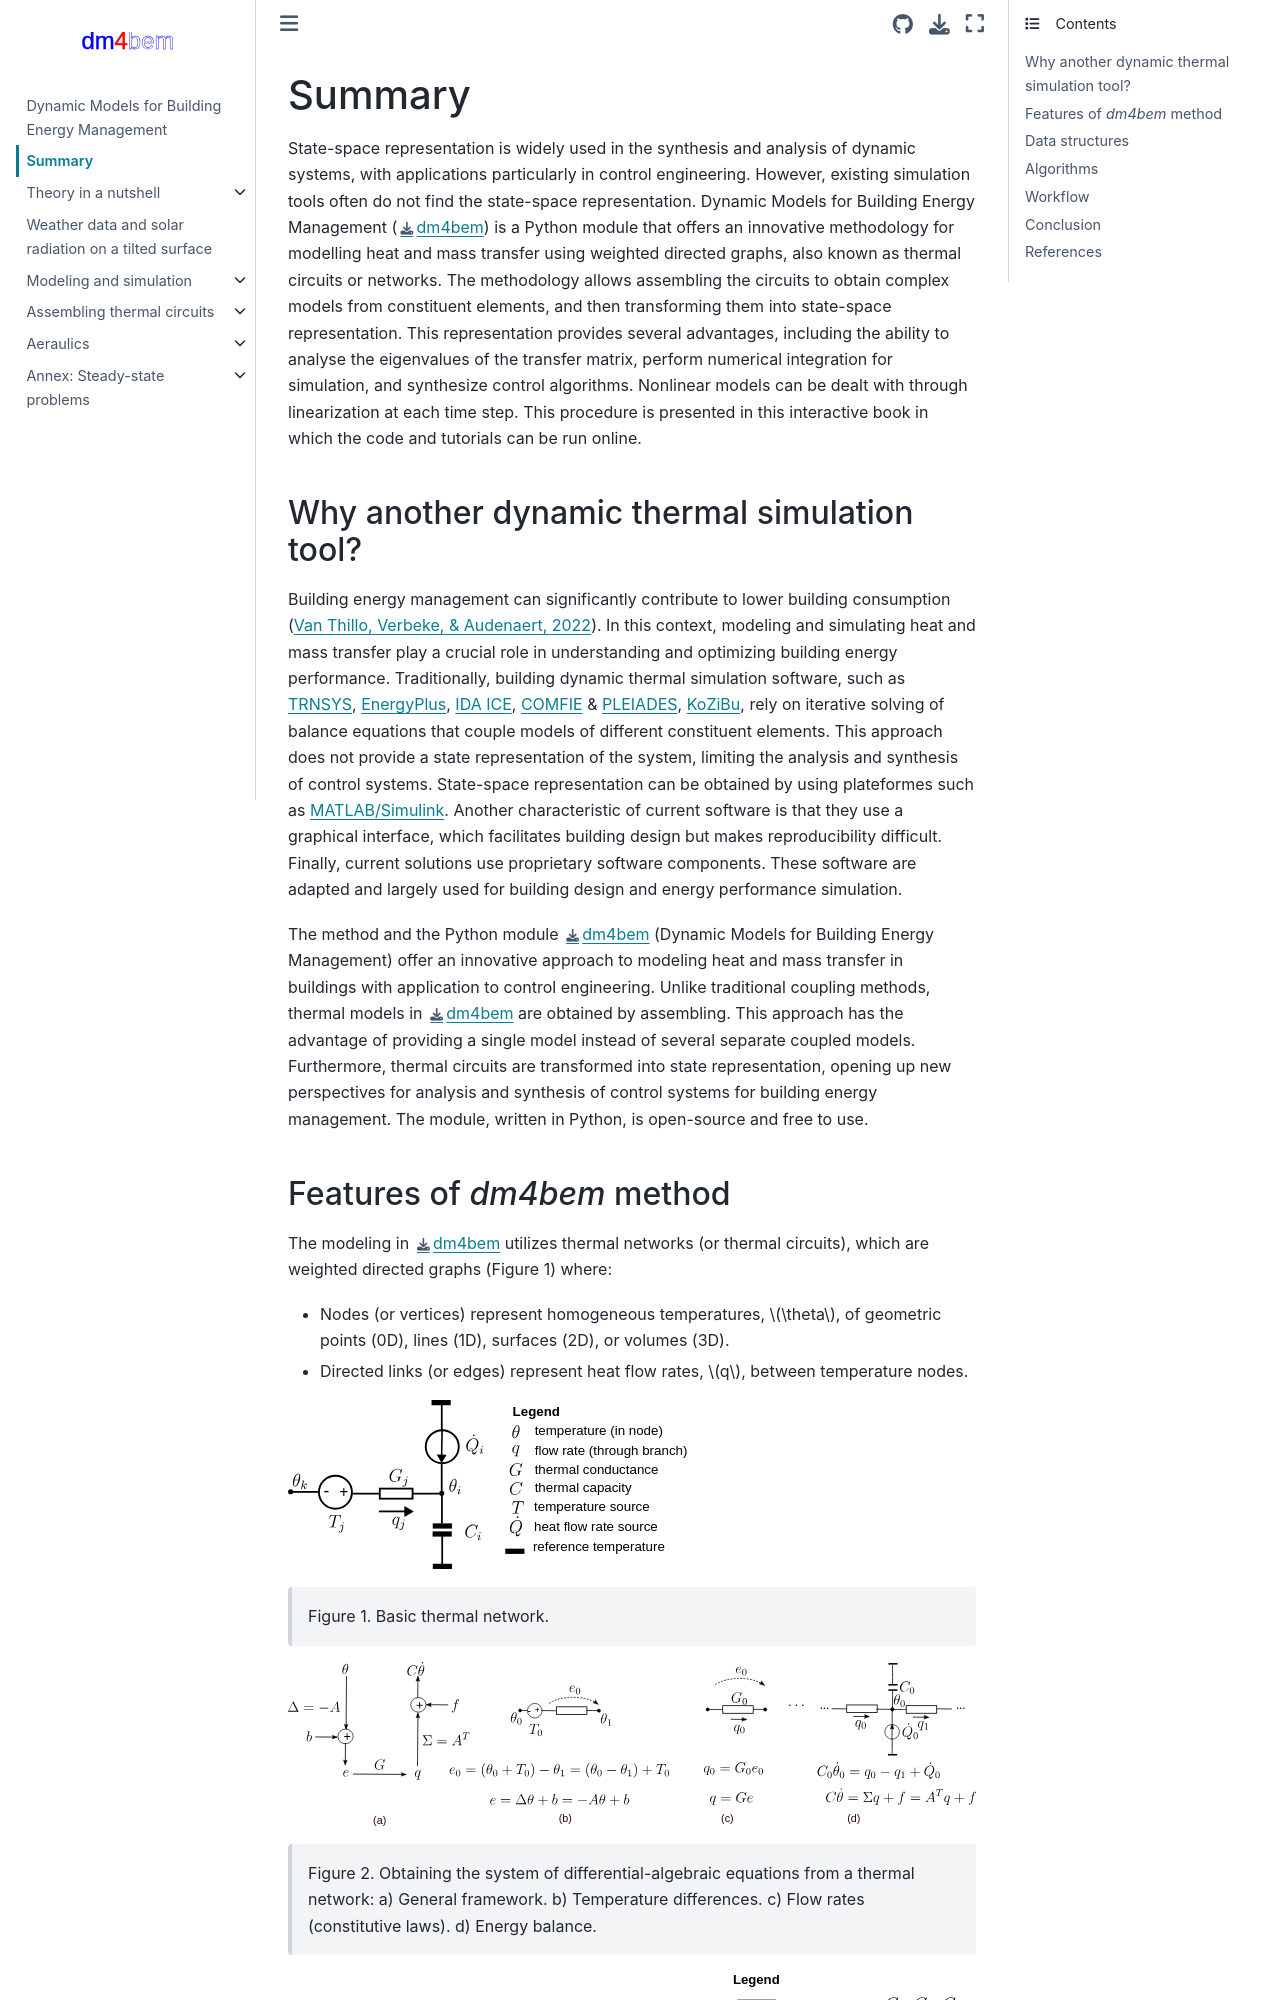

repository: cghiaus/dm4bem_book · page: tutorials/00_Summary.html · generator: jekyll

# Summary

State-space representation is widely used in the synthesis and analysis of dynamic systems, with applications particularly in control engineering. However, existing simulation tools often do not find the state-space representation. Dynamic Models for Building Energy Management ([dm4bem](dm4bem.py)) is a Python module that offers an innovative methodology for modelling heat and mass transfer using weighted directed graphs, also known as thermal circuits or networks. The methodology allows assembling the circuits to obtain complex models from constituent elements, and then transforming them into state-space representation. This representation provides several advantages, including the ability to analyse the eigenvalues of the transfer matrix, perform numerical integration for simulation, and synthesize control algorithms. Nonlinear models can be dealt with through linearization at each time step. This procedure is presented in this interactive book in which the code and tutorials can be run online.

## Why another dynamic thermal simulation tool?

Building energy management can significantly contribute to lower building consumption ([Van Thillo, Verbeke, & Audenaert, 2022](https://doi.org/10.1016/j.rser.2022.112099)). In this context, modeling and simulating heat and mass transfer play a crucial role in understanding and optimizing building energy performance. Traditionally, building dynamic thermal simulation software, such as [TRNSYS](https://www.trnsys.com), [EnergyPlus](https://energyplus.net), [IDA ICE](https://www.equa.se/en/ida-ice), [COMFIE](https://www.ces.minesparis.psl.eu/Logiciels/COMFIE/) & [PLEIADES](https://www.izuba.fr/logiciels/), [KoZiBu](http://www.jnlog.com/kozibu1_en.htm), rely on iterative solving of balance equations that couple models of different constituent elements. This approach does not provide a state representation of the system, limiting the analysis and synthesis of control systems. State-space representation can be obtained by using plateformes such as [MATLAB/Simulink](https://mathworks.com/products/simulink.html). Another characteristic of current software is that they use a graphical interface, which facilitates building design but makes reproducibility difficult. Finally, current solutions use proprietary software components. These software are adapted and largely used for building design and energy performance simulation.

The method and the Python module [dm4bem](dm4bem.py) (Dynamic Models for Building Energy Management) offer an innovative approach to modeling heat and mass transfer in buildings with application to control engineering. Unlike traditional coupling methods, thermal models in [dm4bem](dm4bem.py) are obtained by assembling. This approach has the advantage of providing a single model instead of several separate coupled models. Furthermore, thermal circuits are transformed into state representation, opening up new perspectives for analysis and synthesis of control systems for building energy management. The module, written in Python, is open-source and free to use.
